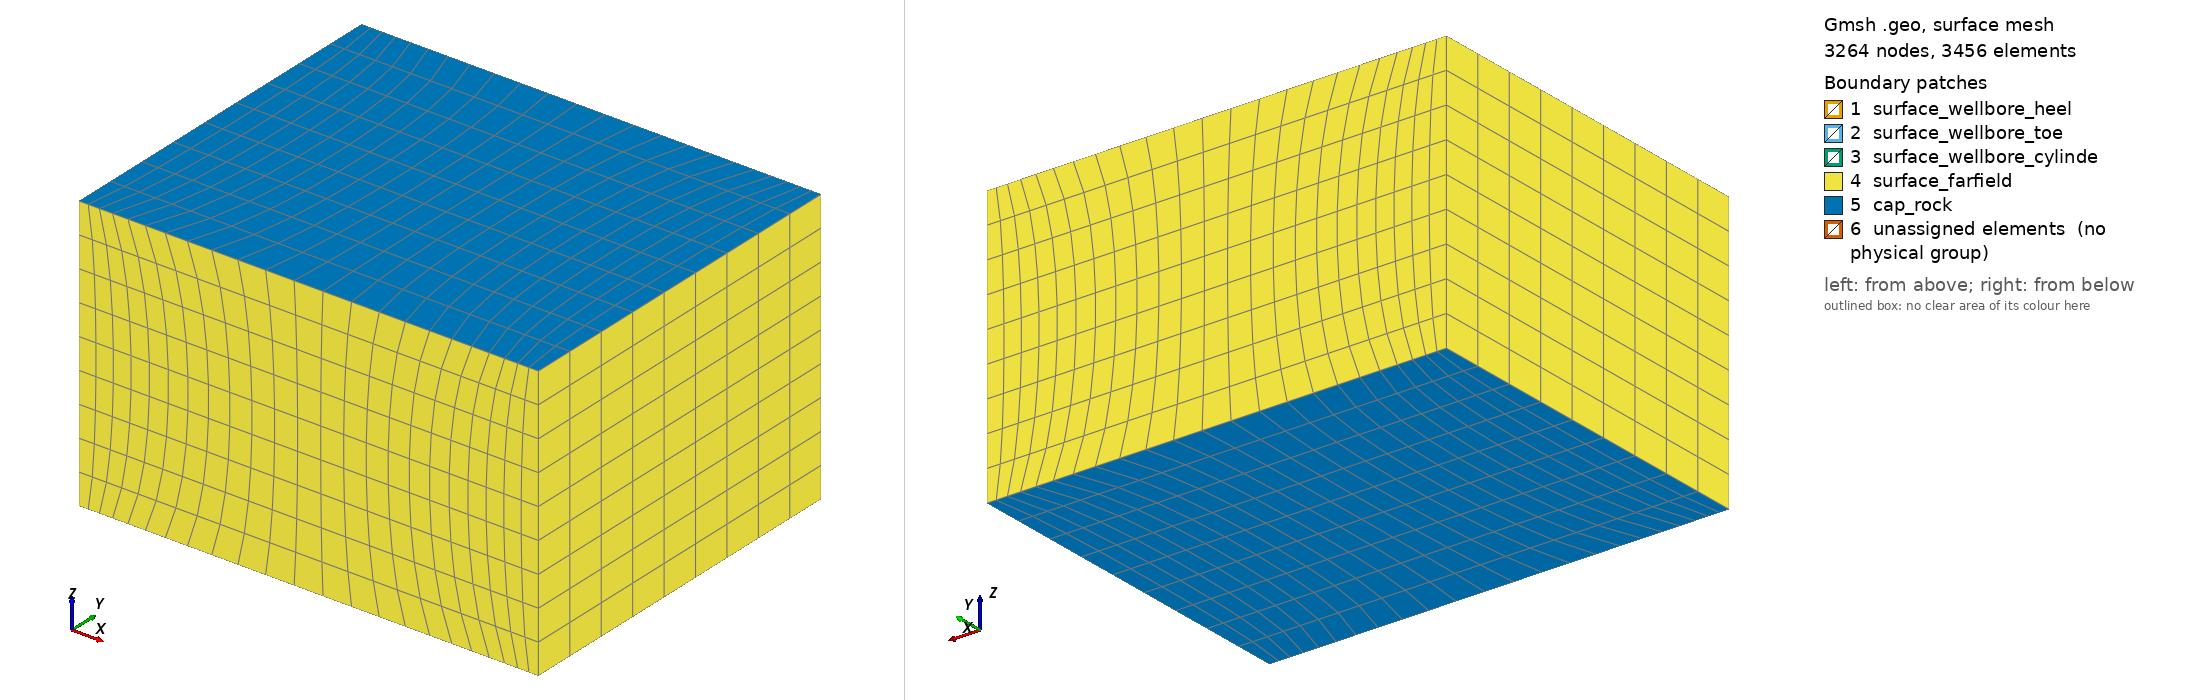

Gmsh geometry script, surface-meshed: 3264 nodes, 3456 surface elements. Boundary patches (legend numbers): 1 surface_wellbore_heel, 2 surface_wellbore_toe, 3 surface_wellbore_cylinde, 4 surface_farfield, 5 cap_rock, 6 unassigned elements (no physical group). Left view from above one corner, right view from below the opposite corner. Legend entries are the model's physical surfaces; 'unassigned elements' are surfaces in no physical group. The drawing asked Gmsh for element sizes between 1% and 20% of the model's largest extent; the script's own settings can give other sizes.

=== mesh3D_rev05.geo (drawn) ===
SetFactory("OpenCASCADE");

//wellbore dimensions
Lw = 1; //[m]
Dw = 0.1; //[m]

//block dimensions
//reservoir dimensions
Lr = 10; //[m]
Wr = 8; //[m]
Hr = 6; //[m] 

//reservoir dimensions
//Lr = 10; //[m]
//Wr = 8; //[m]
//Hr = 6; //[m]

//wellbore division
//h_div = 24;//horizontal division
//v_div = 10;//vertical division
//w_div = 10;//width division
h_div = 24;
v_div = 10;
w_div = 10;

//reservoir division (only one parameter for now)
h_farfield = Hr/10.;

Box(1) = {0, -Dw/2, -Dw/2, Lw, Dw, Dw};//wellbore
Box(2) = {-(Lr-Lw)/2, -Wr/2, -Hr/2, Lr, Wr, Hr};//block
//remove wellbore volume
//all_vol() = BooleanDifference{ Volume{2}; Delete; }{ Volume{1}; };
all_vol() = BooleanDifference{ Volume{2}; Delete; }{ Volume{1}; Delete; }; //used to generate the block+wellbore mesh only

Line(25) = {1,9};
Line(26) = {2,10};
Line(27) = {3,11};
Line(28) = {4,12};
Line(29) = {6,13};
Line(30) = {5,14};
Line(31) = {7,15};
Line(32) = {8,16};

Curve Loop(100) = {1,25,13,-26};
Curve Loop(101) = {2,27,-14,-25};
Curve Loop(102) = {-3,27,15,-28};
Curve Loop(103) = {4,28,-16,-26};

Curve Loop(104) = {-7,31,-23,-32};
Curve Loop(105) = {-6,30,21,-31};
Curve Loop(106) = {-5,30,-18,-29};
Curve Loop(107) = {-8, 29,24,-32};

Curve Loop(108) = {12,31,-20,-27};
Curve Loop(109) = {10,30,-19,-25};
Curve Loop(110) = {11,32,-22,-28};
Curve Loop(111) = {-9,26,17,-29}; 

Plane Surface(100) = {100};
Plane Surface(101) = {101};
Plane Surface(102) = {102};
Plane Surface(103) = {103};

Plane Surface(104) = {104};
Plane Surface(105) = {105};
Plane Surface(106) = {106};
Plane Surface(107) = {107};

Plane Surface(108) = {108};
Plane Surface(109) = {109};
Plane Surface(110) = {110};
Plane Surface(111) = {111};

Surface Loop(3) = {1,100,101,102,103,7};
Surface Loop(4) = {2,104,105,106,107,12};
Surface Loop(5) = {6,101,109,105,108,9};
Surface Loop(6) = {5,103,107,110,111,11};
Surface Loop(7) = {4,102,104,108,110,10};
Surface Loop(8) = {3,106,109,100,111,8};

Volume(3) = {3};
Volume(4) = {4};
Volume(5) = {5};
Volume(6) = {6};
Volume(7) = {7};
Volume(8) = {8};

//Box(9) = {-(Lr-Lw)/2, -Wr/2, -Hr/2, Lr, Wr, Hr};//block
//all_vol() = BooleanDifference{ Volume{3,4,5,6,7,8,9}; }{ Volume{1,2}; Delete; };
//Delete{ Volume{9}; }
Delete{ Volume{2};} //used to generate the block+wellbore mesh only

//Transfinite Curve{:} = 2;
Transfinite Curve{9,10,11,12,17,19,20,22} = h_div Using Bump 0.3;
Transfinite Curve{25,26,27,28,29,30,31,32} = v_div Using Progression 2;
Transfinite Curve{1,2,3,4,5,6,7,8,13,14,15,16,18,21,23,24} = w_div Using Progression 1;
//Transfinite Surface{:};
Transfinite Surface{1,2,3,4,5,6,7,8,9,10,11,12,100,101,102,103,104,105,106,107,108,109,110,111};
Transfinite Volume{3,4,5,6,7,8};
Recombine Surface{:};
Recombine Surface{1,2,3,4,5,6,7,8,9,10,11,12,100,101,102,103,104,105,106,107,108,109,110,111};

//far field nodes
//MeshSize {17, 18, 19, 20, 21, 22, 23, 24} = h_farfield; //far field

Physical Curve("curve_wellbore",100) = {9};//,10,11,12};
Physical Curve("curve_toe",101) = {5,6,7,8};
Physical Curve("curve_heel",102) = {1,2,3,4};
Physical Surface("surface_wellbore_cylinder",103) = {3,4,5,6};//wellbore cylinder
Physical Surface("surface_wellbore_toe",104) = {2};//wellbore toe
Physical Surface("surface_wellbore_heel",105) = {1};//wellbore heel
Physical Surface("surface_farfield",106) = {7,8,10,12};//reservoir farfield
Physical Surface("cap_rock",107) = {9,11};//cap rock
Physical Volume("volume_reservoir",108) = {3,4,5,6,7,8}; //reservoir

//Mesh.SubdivisionAlgorithm=2;  //all hexas
General.NumThreads = 4;
Mesh.OptimizeThreshold = 0.5;
Mesh.Smoothing = 40;
Mesh.Algorithm = 8;//1: MeshAdapt, 2: Automatic, 3: Initial mesh only, 5: Delaunay, 6: Frontal-Delaunay (default), 7: BAMG, 8: Frontal-Delaunay for Quads, 9: Packing of Parallelograms, 11: Quasi-structured Quad
Mesh.Algorithm3D = 1; //1: Delaunay (default), 3: Initial mesh only, 4: Frontal, 7: MMG3D, 9: R-tree, 10: HXT (paralelizável)
//Mesh.SubdivisionAlgorithm = 2; //(0: none, 1: all quadrangles, 2: all hexahedra, 3: barycentric)
//Mesh.RecombinationAlgorithm = 3; //(0: simple, 1: blossom, 2: simple full-quad, 3: blossom full-quad)
Mesh 3;
OptimizeMesh "Netgen";
OptimizeMesh "Gmsh"; // "Netgen" is slow
